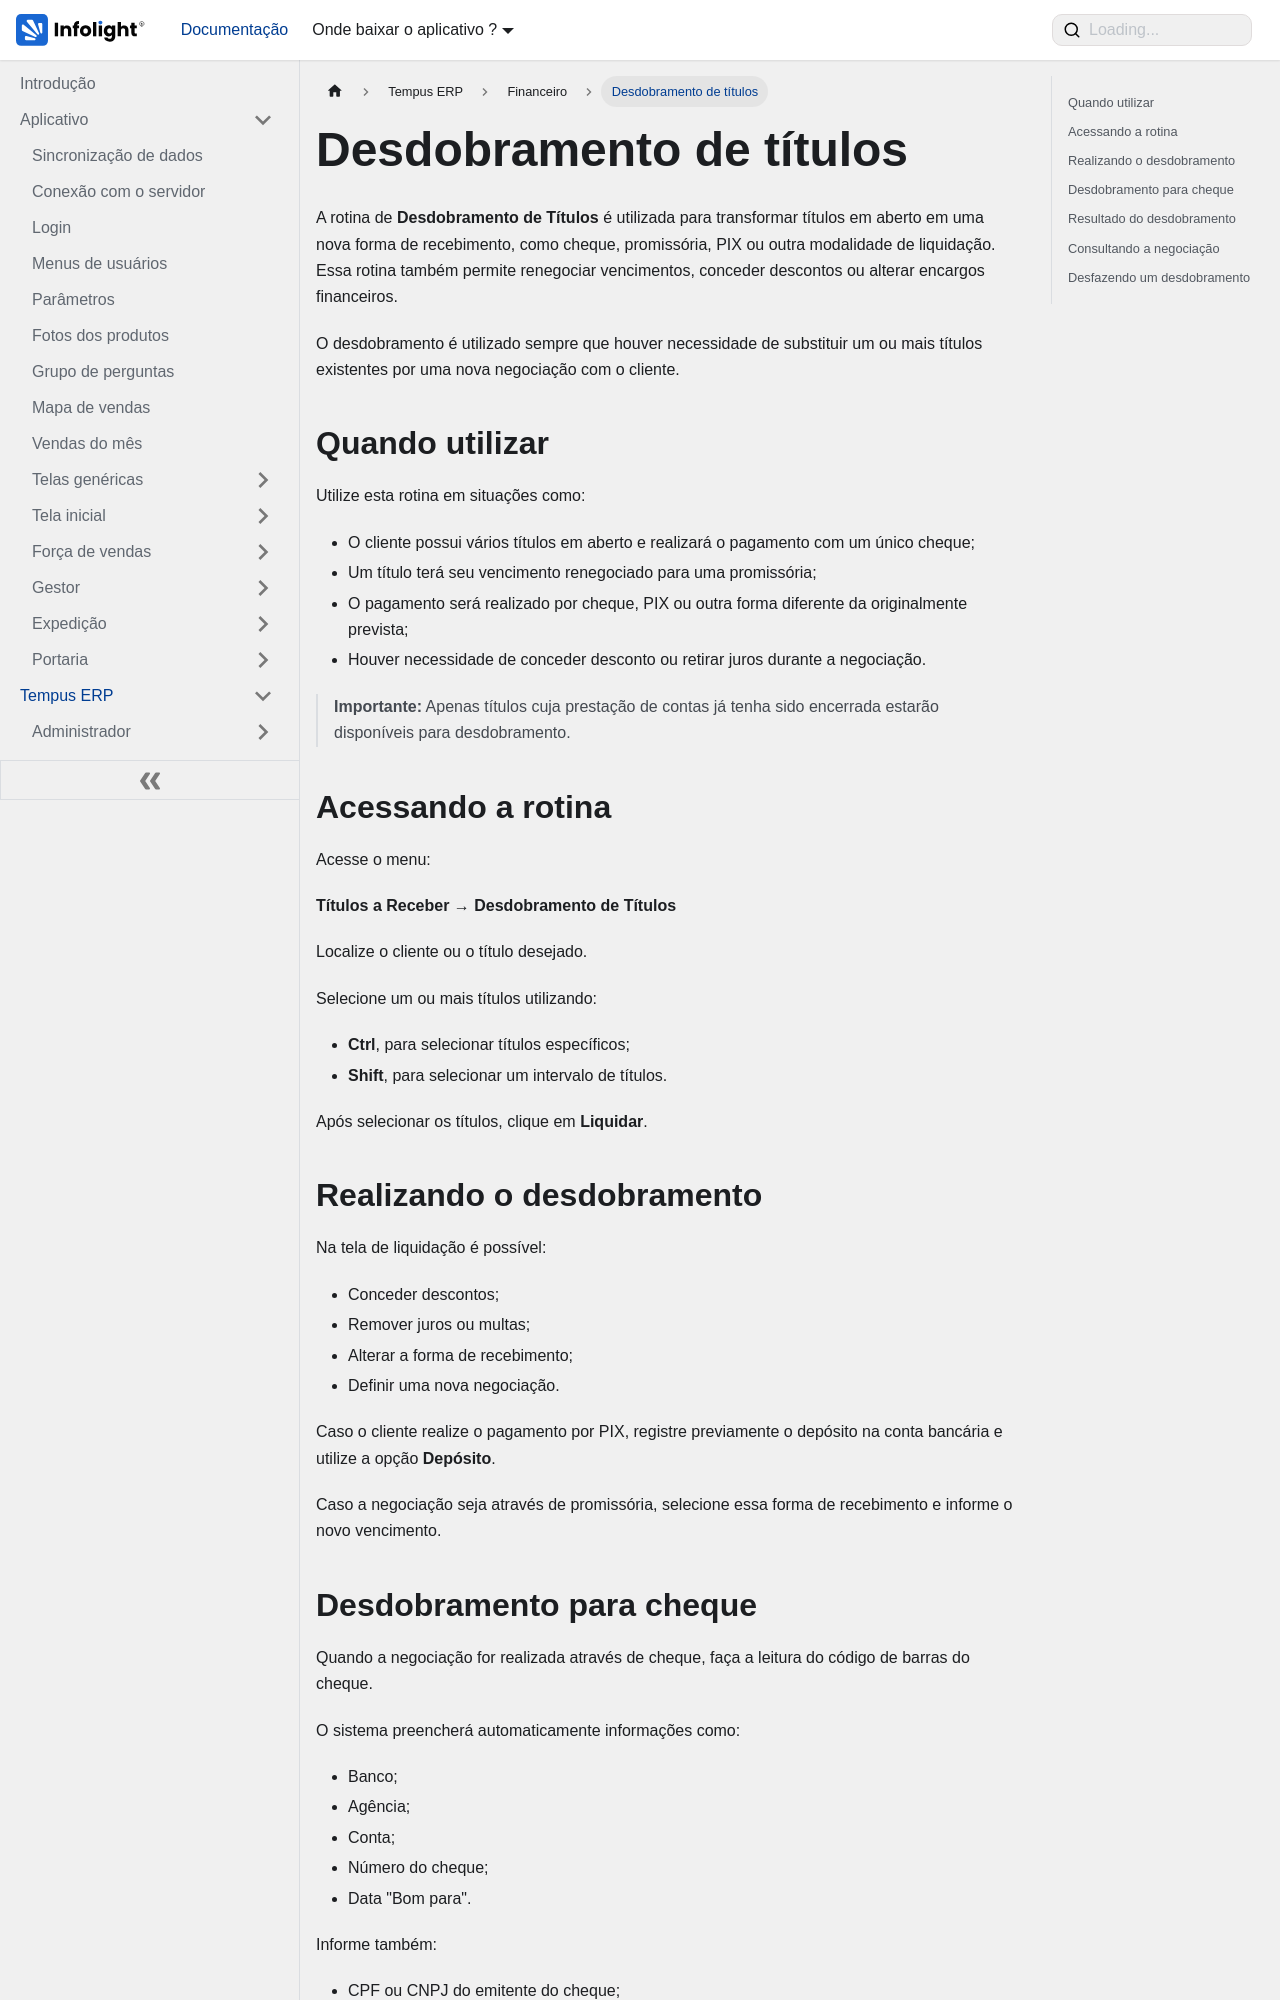

repository: Dev-Infolight/app-infolight-docs · page: docs/TempusERP/Financeiro/desdobramento-de-titulos.html · generator: docusaurus

---
sidebar_position: 6
sidebar_label: "Desdobramento de títulos"
title: "Desdobramento de títulos"
---

# Desdobramento de títulos

A rotina de **Desdobramento de Títulos** é utilizada para transformar títulos em aberto em uma nova forma de recebimento, como cheque, promissória, PIX ou outra modalidade de liquidação. Essa rotina também permite renegociar vencimentos, conceder descontos ou alterar encargos financeiros.

O desdobramento é utilizado sempre que houver necessidade de substituir um ou mais títulos existentes por uma nova negociação com o cliente.

## Quando utilizar

Utilize esta rotina em situações como:

- O cliente possui vários títulos em aberto e realizará o pagamento com um único cheque;
- Um título terá seu vencimento renegociado para uma promissória;
- O pagamento será realizado por cheque, PIX ou outra forma diferente da originalmente prevista;
- Houver necessidade de conceder desconto ou retirar juros durante a negociação.

> **Importante:** Apenas títulos cuja prestação de contas já tenha sido encerrada estarão disponíveis para desdobramento.

## Acessando a rotina

Acesse o menu:

**Títulos a Receber → Desdobramento de Títulos**

Localize o cliente ou o título desejado.

Selecione um ou mais títulos utilizando:

- **Ctrl**, para selecionar títulos específicos;
- **Shift**, para selecionar um intervalo de títulos.

Após selecionar os títulos, clique em **Liquidar**.

## Realizando o desdobramento

Na tela de liquidação é possível:

- Conceder descontos;
- Remover juros ou multas;
- Alterar a forma de recebimento;
- Definir uma nova negociação.

Caso o cliente realize o pagamento por PIX, registre previamente o depósito na conta bancária e utilize a opção **Depósito**.

Caso a negociação seja através de promissória, selecione essa forma de recebimento e informe o novo vencimento.
